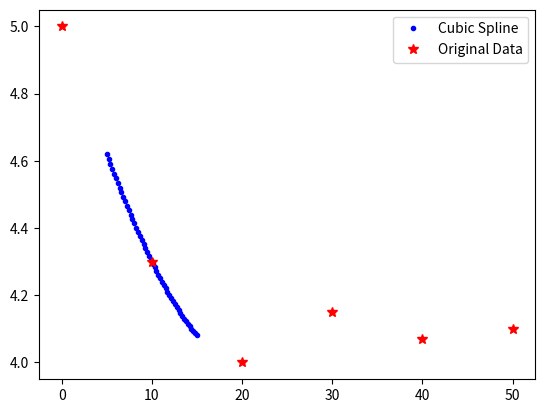
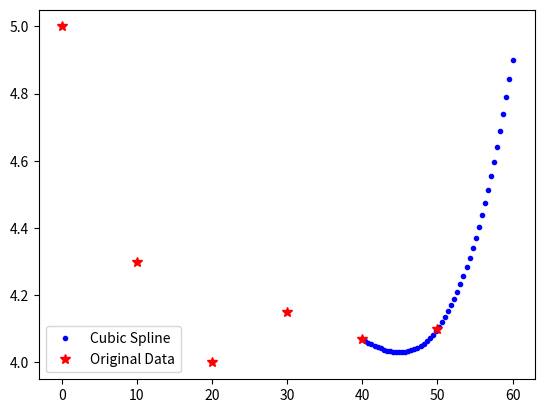
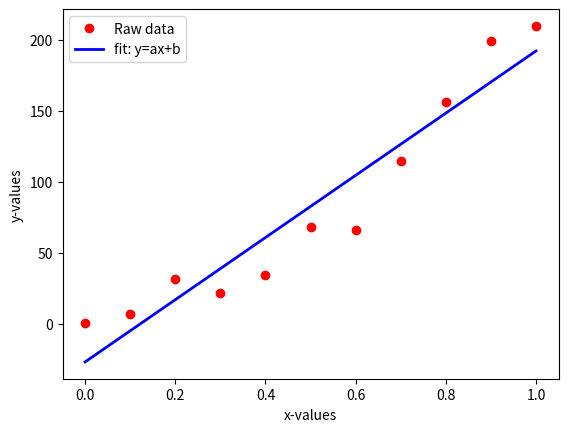
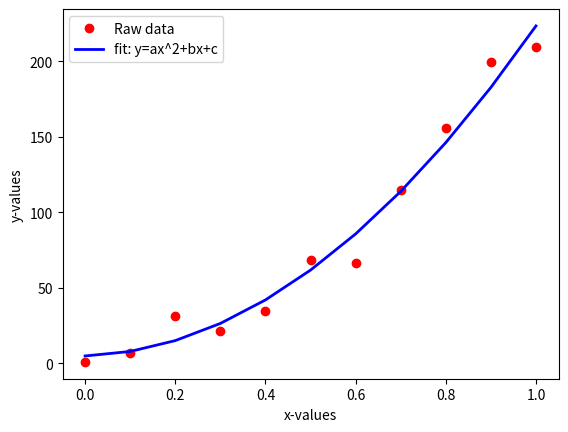

The matplotlib source for these figures, in order:
import numpy as np
import matplotlib.pyplot as plt
from scipy.interpolate import CubicSpline

x = np.array([0,10,20,30,40,50])           # generate x data
y = np.array([5, 4.3, 4, 4.15,4.07,4.1])   # generate y data

x1 = np.linspace(5,15,50)                  # put 50 points between x=5 to x=15
cs = CubicSpline(x,y)                      # Creates spline function
y1 = cs(x1)                                # use x1 points to generate y1 points. 

plt.plot(x1,y1, 'bo', markersize = 3, label = 'Cubic Spline')
plt.plot(x,y, 'r*', markersize = 7, label='Original Data')
plt.legend()                               # adds legend on the basis of plot labels
plt.show()
plt.close()

x2 = np.linspace(40,60,50)   # put 50 points between x=48 to x=60
y2 = cs(x2)                  # uses CubicSpline function from previous example to generate y2 points. 

plt.plot(x2,y2, 'bo', markersize = 3, label = 'Cubic Spline')
plt.plot(x,y, 'r*', markersize = 7, label='Original Data')
plt.legend()
plt.show()
plt.close()

A = np.array([0,4,8,12,16,20,24])
B = np.array([3,8,18,9,15,25,28])

import numpy as np
import matplotlib.pyplot as plt

x = np.arange(0,1.1, 0.1) # Creates x from 0 to 1 in steps of 0.1
y = np.array([0.9,6.9,31.6,21.5,34.4,68.2,66.4,114.9,155.9,199.3,209.6])

p1 = np.polyfit(x, y, 1)   
# Order 1 fit of y = Ax + B 
# p1 stores all the prefactors as an array
# the first element of p1 is A
# the second element of p1 is B
print(f'fit: y={p1[0]:.2f}x{p1[1]:+.2f}')

y1 = p1[0] * x + p1[1]
#alternatively using np.polyval
y1 = np.polyval(p1, x)

#we can now use this plot to graph out
plt.plot(x, y,'ro', label='Raw data')
plt.plot(x, y1, 'b-', linewidth=2, label='fit: y=ax+b')

plt.legend() # add a legend
plt.xlabel('x-values') 
plt.ylabel('y-values')
plt.show()
plt.close()

x = np.arange(0,22,2)
y = np.array([3.1,5.2,6.8,9.4,12.5,15.4,17.2,21.1,23.9,27.6,30.5])

x = np.arange(0,1.1, 0.1) # Run x from 0 to 1 in steps of 0.1
y = np.array([0.9,6.9,31.6,21.5,34.4,68.2,66.4,114.9,155.9,199.3,209.6])

# second order fit y = Ax^2 + Bx + C
p1 = np.polyfit(x, y, 2)   

#p1[0] stores A, p1[1] stores B, p1[2] stores C
print(f'fit: y={p1[0]:.2f}x^2{p1[1]:+.2f}x{p1[2]:+.2f}')

#evaluates fit using np.polyval
y1 = np.polyval(p1, x)

#we can now use this plot to graph out
plt.plot(x, y,'ro', label='Raw data')
plt.plot(x, y1, 'b-', linewidth=2, label='fit: y=ax^2+bx+c')

plt.legend() # add a legend
plt.xlabel('x-values') 
plt.ylabel('y-values')
plt.show()
plt.close()

x = np.array([1, 2, 3, 4, 5])
y = np.array([0.95, 1.95, 3.20, 4.10, 5.30])

# find the average of the data set (the y-values)


# fit the x and y data (np.polyfit()) with a first order polynomial


# Using np.polyval() and your fit to generate the y values of the line of best fit. 


# Calculate and print to the screen the square of the difference between the
# original y values and the new ones. 
# This is known as Sum of Squared Residuals (SSR)


# Calculate and print to the screen the square of the difference between the
# original y values and the mean.
# This is known as Total Sum of Squares (TSS)


# R-square is equal to 1 - SSR/TSS. Now find R-square. 


a=np.array([11, 18, 31.5, 40.5, 48.2, 62, 69.1])
b=np.array([6.1, 10.7, 16, 22.5, 25.8, 30.6, 36.6])


# fit the a and b data (np.polyfit()) with a first order polynomial



# Using np.polyval() and your fit to generate the y-values of the line of best fit. 





# find R-square and print to the screen





# plot your data and fit


# read in your data




# suitability fit your data and find the resistance. 





# plot the line of best fit on your graph





# calculate coefficient of determination and print to the screen 
# (it should be around 0.99)
